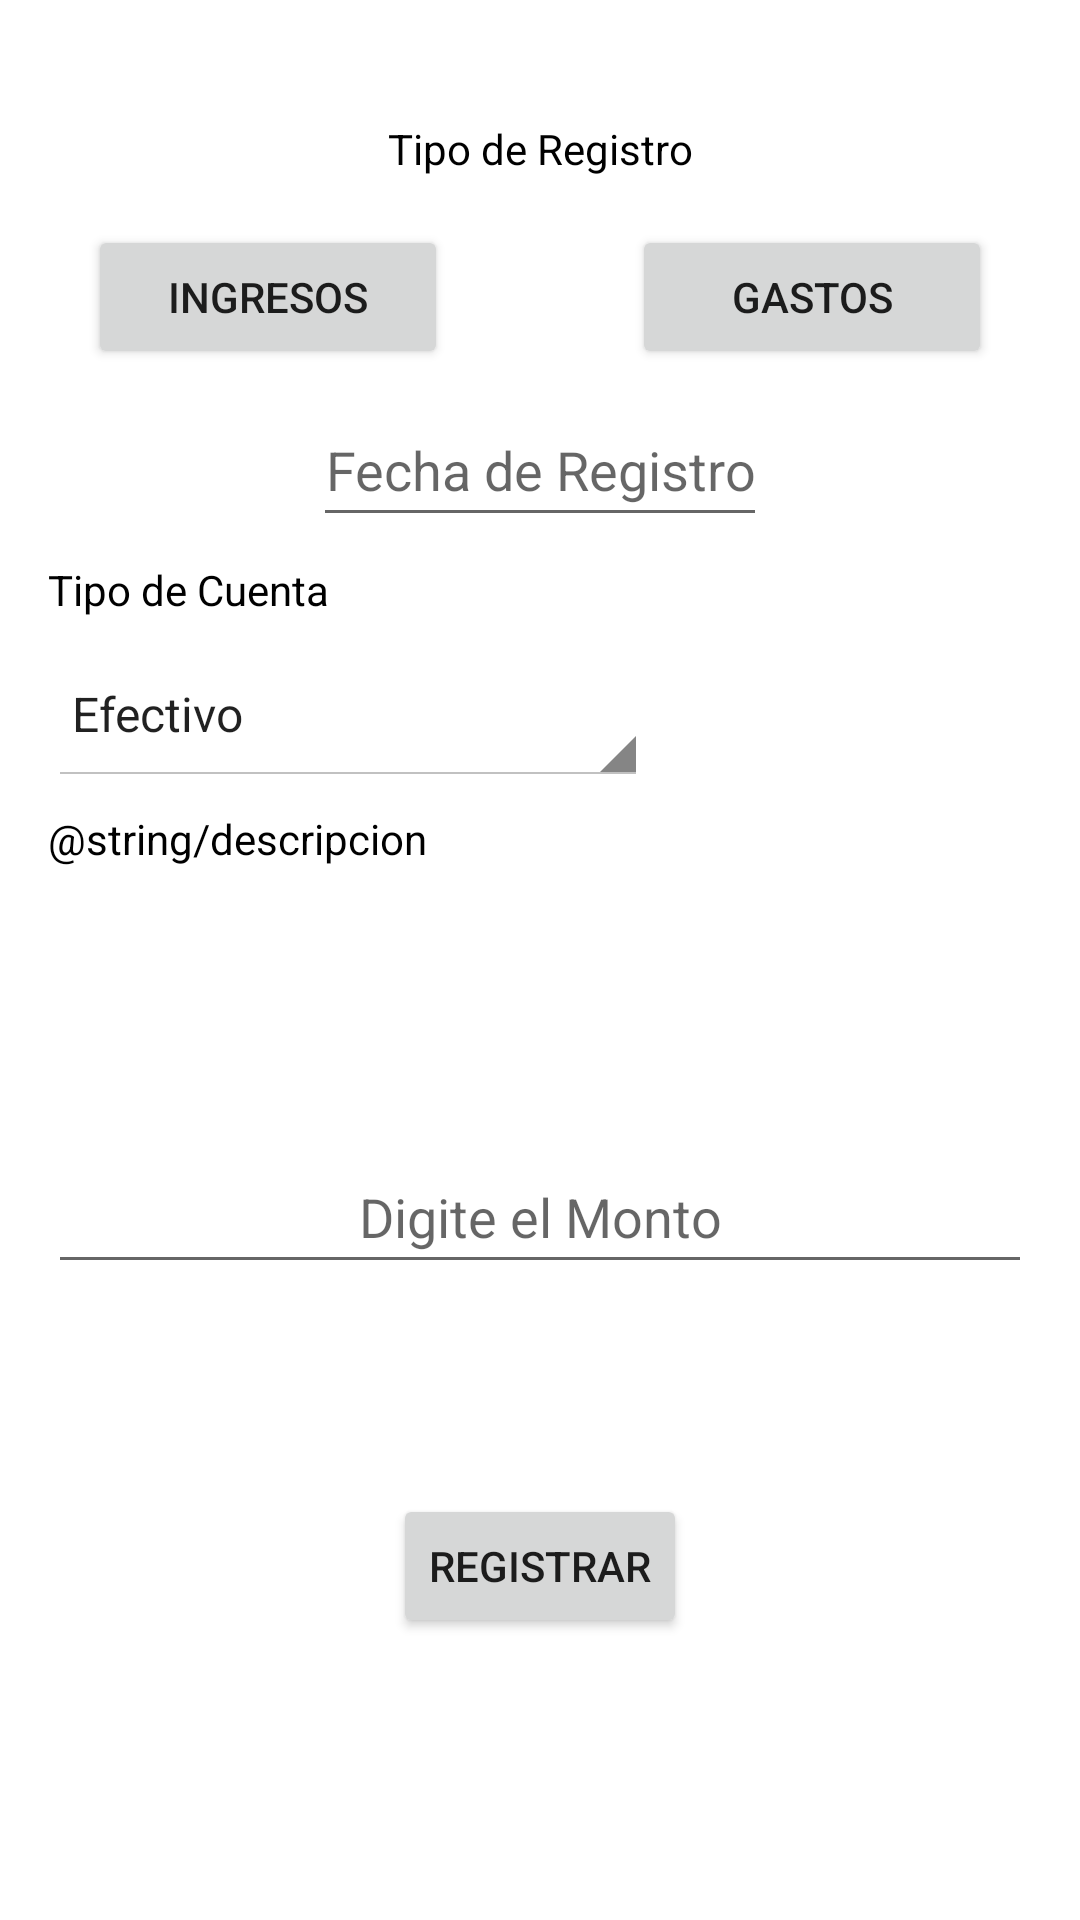

The Android layout XML behind this screen, and the referenced resources:
<!-- AndroidManifest.xml: application theme Theme.MyFinances -->
<!-- res/layout/fragment_dialog_registro.xml -->
<?xml version="1.0" encoding="utf-8"?>
<androidx.constraintlayout.widget.ConstraintLayout xmlns:android="http://schemas.android.com/apk/res/android"
    xmlns:app="http://schemas.android.com/apk/res-auto"
    xmlns:tools="http://schemas.android.com/tools"
    android:id="@+id/constrainLayout"
    android:layout_width="wrap_content"
    android:layout_height="wrap_content"
    android:visibility="visible"
    app:layout_scrollFlags="snapMargins"
    tools:context=".fragments.sub_fragments.DialogRegistroFragment">

    <ImageView
        android:id="@+id/button_cancel"
        android:layout_width="40dp"
        android:layout_height="40dp"
        android:clickable="true"
        android:contentDescription="@string/app_name"
        android:focusable="true"
        android:minWidth="48dp"
        android:minHeight="48dp"
        android:src="@drawable/ic_close"
        app:layout_constraintEnd_toEndOf="parent"
        app:layout_constraintTop_toTopOf="parent"
        tools:ignore="TouchTargetSizeCheck" />

    <TextView
        android:id="@+id/titledialog"
        android:layout_width="wrap_content"
        android:layout_height="wrap_content"
        android:text="@string/registertype"
        android:textColor="@color/black"
        app:autoSizeTextType="uniform"
        app:layout_constraintEnd_toEndOf="parent"
        app:layout_constraintStart_toStartOf="parent"
        app:layout_constraintTop_toBottomOf="@+id/button_cancel" />


    <Button
        android:id="@+id/buttoningreso"
        android:layout_width="120dp"
        android:layout_height="wrap_content"
        android:layout_marginStart="16dp"
        android:layout_marginTop="16dp"
        android:layout_marginEnd="24dp"
        android:text="@string/ingresos"
        app:cornerRadius="16dp"
        app:layout_constraintEnd_toStartOf="@+id/buttongasto"
        app:layout_constraintStart_toStartOf="parent"
        app:layout_constraintTop_toBottomOf="@+id/titledialog" />

    <Button
        android:id="@+id/buttongasto"
        android:layout_width="120dp"
        android:layout_height="wrap_content"
        android:layout_marginStart="24dp"
        android:layout_marginTop="16dp"
        android:layout_marginEnd="16dp"
        android:text="@string/gastos"
        app:cornerRadius="16dp"
        app:layout_constraintEnd_toEndOf="parent"
        app:layout_constraintStart_toEndOf="@+id/buttoningreso"
        app:layout_constraintTop_toBottomOf="@+id/titledialog" />


    <EditText
        android:id="@+id/inputdate"
        android:layout_width="wrap_content"
        android:layout_height="wrap_content"
        android:layout_marginTop="8dp"
        android:focusable="false"
        android:focusableInTouchMode="false"
        android:gravity="center"
        android:hint="@string/date"
        android:importantForAutofill="no"
        android:inputType="date"
        android:minHeight="48dp"
        app:layout_constraintEnd_toEndOf="parent"
        app:layout_constraintStart_toStartOf="parent"
        app:layout_constraintTop_toBottomOf="@+id/buttoningreso"
        tools:ignore="TextContrastCheck" />

    <TextView
        android:id="@+id/categoryaccount"
        android:layout_width="wrap_content"
        android:layout_height="wrap_content"
        android:layout_marginStart="16dp"
        android:layout_marginTop="8dp"
        android:text="@string/account2"
        android:textColor="@color/black"
        app:layout_constraintStart_toStartOf="parent"
        app:layout_constraintTop_toBottomOf="@+id/inputdate" />

    <Spinner
        android:id="@+id/metodoPagoSpinner"
        style="@android:style/Widget.Holo.Light.Spinner"
        android:layout_width="200dp"
        android:layout_height="wrap_content"
        android:layout_marginStart="16dp"
        android:layout_marginTop="8dp"
        android:entries="@array/accountlist"
        android:minHeight="48dp"
        android:spinnerMode="dialog"
        app:layout_constraintStart_toStartOf="parent"
        app:layout_constraintTop_toBottomOf="@+id/categoryaccount" />

    <TextView
        android:id="@+id/categorydescription"
        android:layout_width="wrap_content"
        android:layout_height="wrap_content"
        android:layout_marginStart="16dp"
        android:layout_marginTop="8dp"
        android:text="@string/descripcion"
        android:textColor="@color/black"
        app:layout_constraintStart_toStartOf="parent"
        app:layout_constraintTop_toBottomOf="@+id/metodoPagoSpinner" />

    <Spinner
        android:id="@+id/gastospiner"
        style="@android:style/Widget.Holo.Light.Spinner"
        android:layout_width="200dp"
        android:layout_height="wrap_content"
        android:layout_marginStart="16dp"
        android:layout_marginTop="8dp"
        android:entries="@array/categorylist"
        android:minHeight="48dp"
        android:spinnerMode="dialog"
        android:visibility="gone"
        app:layout_constraintStart_toStartOf="parent"
        app:layout_constraintTop_toBottomOf="@id/categorydescription" />

    <Spinner
        android:id="@+id/ingresospinner"
        style="@android:style/Widget.Holo.Light.Spinner"
        android:layout_width="200dp"
        android:layout_height="wrap_content"
        android:layout_marginStart="16dp"
        android:layout_marginTop="8dp"
        android:entries="@array/ingresoslist"
        android:minHeight="48dp"
        android:spinnerMode="dialog"
        android:visibility="gone"
        app:layout_constraintStart_toStartOf="parent"
        app:layout_constraintTop_toBottomOf="@id/categorydescription" />

    <TextView
        android:id="@+id/valuetext"
        android:layout_width="0dp"
        android:layout_height="wrap_content"
        android:layout_marginStart="16dp"
        android:layout_marginTop="64dp"
        android:layout_marginEnd="16dp"
        android:gravity="center"
        android:textColor="@color/black"
        app:layout_constraintEnd_toEndOf="parent"
        app:layout_constraintHorizontal_bias="0.0"
        app:layout_constraintStart_toStartOf="parent"
        app:layout_constraintTop_toBottomOf="@+id/categorydescription" />

    <EditText
        android:id="@+id/inputvalue"
        android:layout_width="0dp"
        android:layout_height="wrap_content"
        android:layout_marginStart="16dp"
        android:layout_marginTop="8dp"
        android:layout_marginEnd="16dp"
        android:gravity="center"
        android:hint="@string/digitvalue"
        android:importantForAutofill="no"
        android:inputType="number"
        android:minHeight="48dp"
        app:layout_constraintEnd_toEndOf="parent"
        app:layout_constraintStart_toStartOf="parent"
        app:layout_constraintTop_toBottomOf="@+id/valuetext"
        tools:ignore="TextContrastCheck" />

    <Button
        android:id="@+id/registerbutton"
        android:layout_width="wrap_content"
        android:layout_height="wrap_content"
        android:layout_marginTop="8dp"
        android:layout_marginBottom="32dp"
        android:text="@string/registerdialog"
        app:cornerRadius="16dp"
        app:layout_constraintBottom_toBottomOf="parent"
        app:layout_constraintEnd_toEndOf="parent"
        app:layout_constraintStart_toStartOf="parent"
        app:layout_constraintTop_toBottomOf="@+id/inputvalue" />

</androidx.constraintlayout.widget.ConstraintLayout>
<!-- resources referenced by this layout -->
<resources>
  <string-array name="accountlist">
          <item>Efectivo</item>
          <item>Cuenta Bancaria</item>
          <item>Tarjeta de Crédito</item>
      </string-array>
  <string-array name="categorylist">
          <item>Abarrotes</item>
          <item>Arrendamiento</item>
          <item>Entretenimiento</item>
          <item>Vestimenta</item>
          <item>Putas</item>
      </string-array>
  <string-array name="ingresoslist">
          <item>Sueldo</item>
          <item>Ingresos Ocasionales</item>
          <item>Otros</item>
      </string-array>
  <color name="black">#FF000000</color>
  <string name="account2">Tipo de Cuenta</string>
  <string name="app_name">My Finances</string>
  <string name="date">Fecha de Registro</string>
  <string name="digitvalue">Digite el Monto</string>
  <string name="gastos">Gastos</string>
  <string name="ingresos">ingresos</string>
  <string name="registerdialog">Registrar</string>
  <string name="registertype">Tipo de Registro</string>
  <style name="Theme.MyFinances" parent="Theme.MaterialComponents.DayNight.DarkActionBar">
          
          <item name="colorPrimary">@color/purple_500</item>
          <item name="colorPrimaryVariant">@color/purple_700</item>
          <item name="colorOnPrimary">@color/white</item>
          
          <item name="colorSecondary">@color/teal_200</item>
          <item name="colorSecondaryVariant">@color/teal_700</item>
          <item name="colorOnSecondary">@color/black</item>
          
          <item name="android:statusBarColor" tools:targetApi="l">?attr/colorPrimaryVariant</item>
          
      </style>
  <color name="purple_500">#FF6200EE</color>
  <color name="purple_700">#FF3700B3</color>
  <color name="white">#FFFFFFFF</color>
  <color name="teal_200">#FF03DAC5</color>
  <color name="teal_700">#FF018786</color>
</resources>
